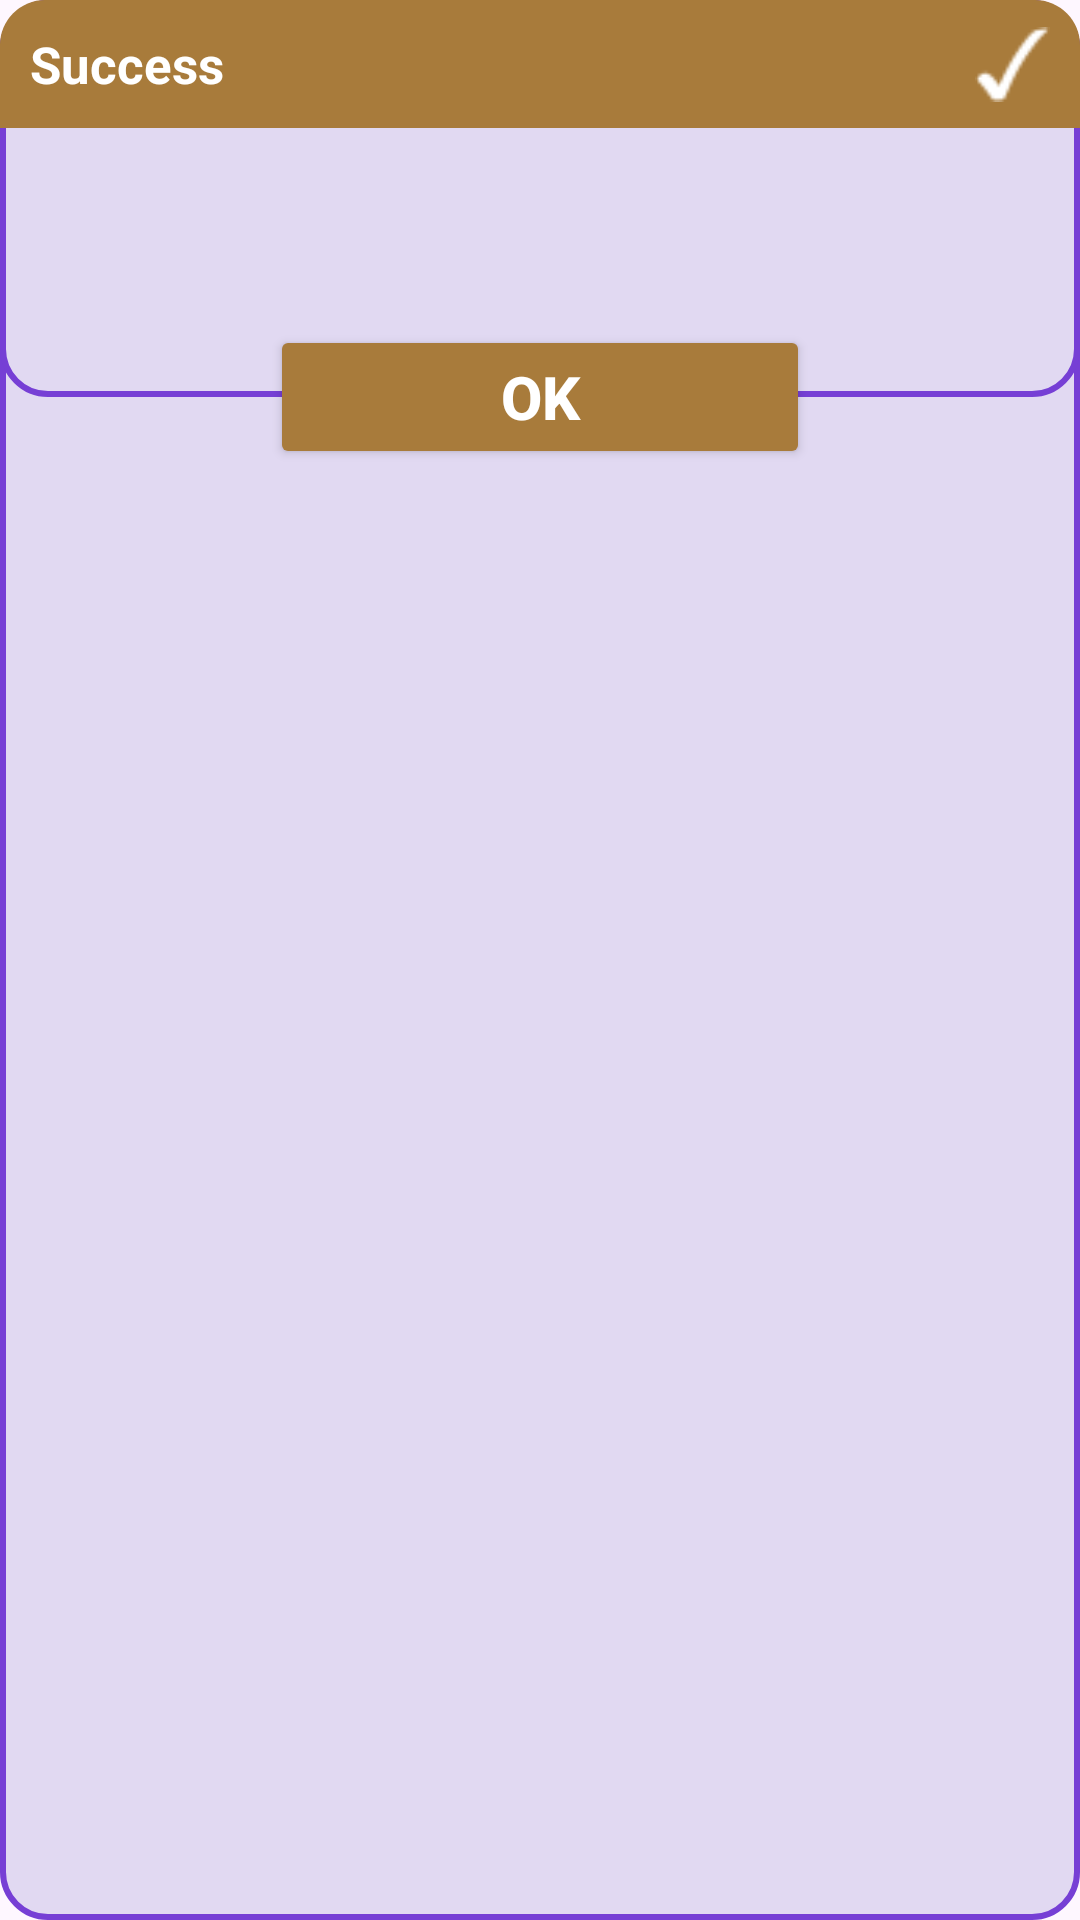

This screen was rendered from an Android layout file. Write that file and the resources it references.
<!-- AndroidManifest.xml: application theme Theme.FoodFinder -->
<!-- res/layout/alert_info.xml -->
<?xml version="1.0" encoding="utf-8"?>
<androidx.constraintlayout.widget.ConstraintLayout xmlns:android="http://schemas.android.com/apk/res/android"
    xmlns:app="http://schemas.android.com/apk/res-auto"
    xmlns:tools="http://schemas.android.com/tools"
    android:id="@+id/layoutDialogContainer"
    android:layout_width="match_parent"
    android:layout_height="wrap_content"


    android:background="@drawable/dialog_background">

    <androidx.constraintlayout.widget.ConstraintLayout
        android:id="@+id/layoutDialog"
        android:layout_width="match_parent"
        android:layout_height="wrap_content"
        android:background="@drawable/dialog_background"
        app:layout_constraintEnd_toEndOf="parent"
        app:layout_constraintStart_toStartOf="parent"
        app:layout_constraintTop_toTopOf="parent">

        <TextView
            android:id="@+id/textErrorTitle"
            android:layout_width="match_parent"
            android:layout_height="wrap_content"
            android:background="@drawable/success_alert_background"
            android:padding="10dp"
            android:text="@string/Success"
            android:textColor="@color/white"
            android:textSize="17sp"
            android:textStyle="bold"
            app:layout_constraintTop_toTopOf="parent" />

        <ImageView
            android:id="@+id/imageIcon"
            android:layout_width="25dp"
            android:layout_height="25dp"
            android:layout_marginEnd="10dp"
            android:contentDescription="@string/app_name"
            app:layout_constraintBottom_toBottomOf="@id/textErrorTitle"
            app:layout_constraintEnd_toEndOf="parent"
            app:layout_constraintTop_toTopOf="@id/textErrorTitle"
            app:srcCompat="@drawable/check"
            app:tint="@color/white" />

        <TextView
            android:id="@+id/textErrorMessage"
            android:layout_width="match_parent"
            android:layout_height="wrap_content"
            android:layout_marginStart="8dp"
            android:layout_marginTop="18sp"
            android:layout_marginEnd="8dp"
            android:layout_marginBottom="50dp"
            android:textColor="@color/black"
            android:textSize="16sp"
            app:layout_constraintBottom_toBottomOf="parent"
            app:layout_constraintEnd_toEndOf="parent"
            app:layout_constraintStart_toStartOf="parent"
            app:layout_constraintTop_toBottomOf="@id/textErrorTitle" />
    </androidx.constraintlayout.widget.ConstraintLayout>

    <Button
        android:id="@+id/buttonAlertAction"
        android:layout_width="180dp"
        android:layout_height="48dp"
        android:layout_marginBottom="8dp"
        android:backgroundTint="@color/colorError"
        android:gravity="center|center_horizontal|center_vertical"
        android:text="@string/alert_button"
        android:textAlignment="center"
        android:textColor="@color/white"
        android:textSize="20sp"
        android:textStyle="bold"
        app:layout_constraintBottom_toBottomOf="@id/layoutDialog"
        app:layout_constraintEnd_toEndOf="parent"
        app:layout_constraintStart_toStartOf="parent"
        app:layout_constraintTop_toBottomOf="@id/layoutDialog" />

</androidx.constraintlayout.widget.ConstraintLayout>
<!-- resources referenced by this layout -->
<resources>
  <color name="black">#FF000000</color>
  <color name="colorError">#A87B3B</color>
  <color name="white">#FFFFFFFF</color>
  <!-- drawable check: png bitmap (drawable, 697 bytes) -->
  <!-- drawable dialog_background (drawable) -->
  <?xml version="1.0" encoding="utf-8"?>
  <shape xmlns:android="http://schemas.android.com/apk/res/android" android:shape="rectangle">
  
      <solid android:color="@color/light_blue"/>
      <corners android:radius="15dp"/>
      <stroke android:width="2dp"
          android:color="@color/blue"
          />
  
  </shape>
  <!-- drawable success_alert_background (drawable) -->
  <?xml version="1.0" encoding="utf-8"?>
  <shape xmlns:android="http://schemas.android.com/apk/res/android" android:shape="rectangle">
  
      <solid android:color="@color/colorError"/>
      <corners android:topLeftRadius="15dp"
          android:topRightRadius="15dp" />
  
  </shape>
  <string name="Success">Success</string>
  <string name="alert_button">OK</string>
  <string name="app_name">FoodFinder</string>
  <style name="Theme.FoodFinder" parent="Base.Theme.FoodFinder" />
  <color name="light_blue">#E1D9F2</color>
  <color name="blue">#763FD5</color>
  <style name="Base.Theme.FoodFinder" parent="Theme.Material3.DayNight.NoActionBar">
          
          
      </style>
</resources>
